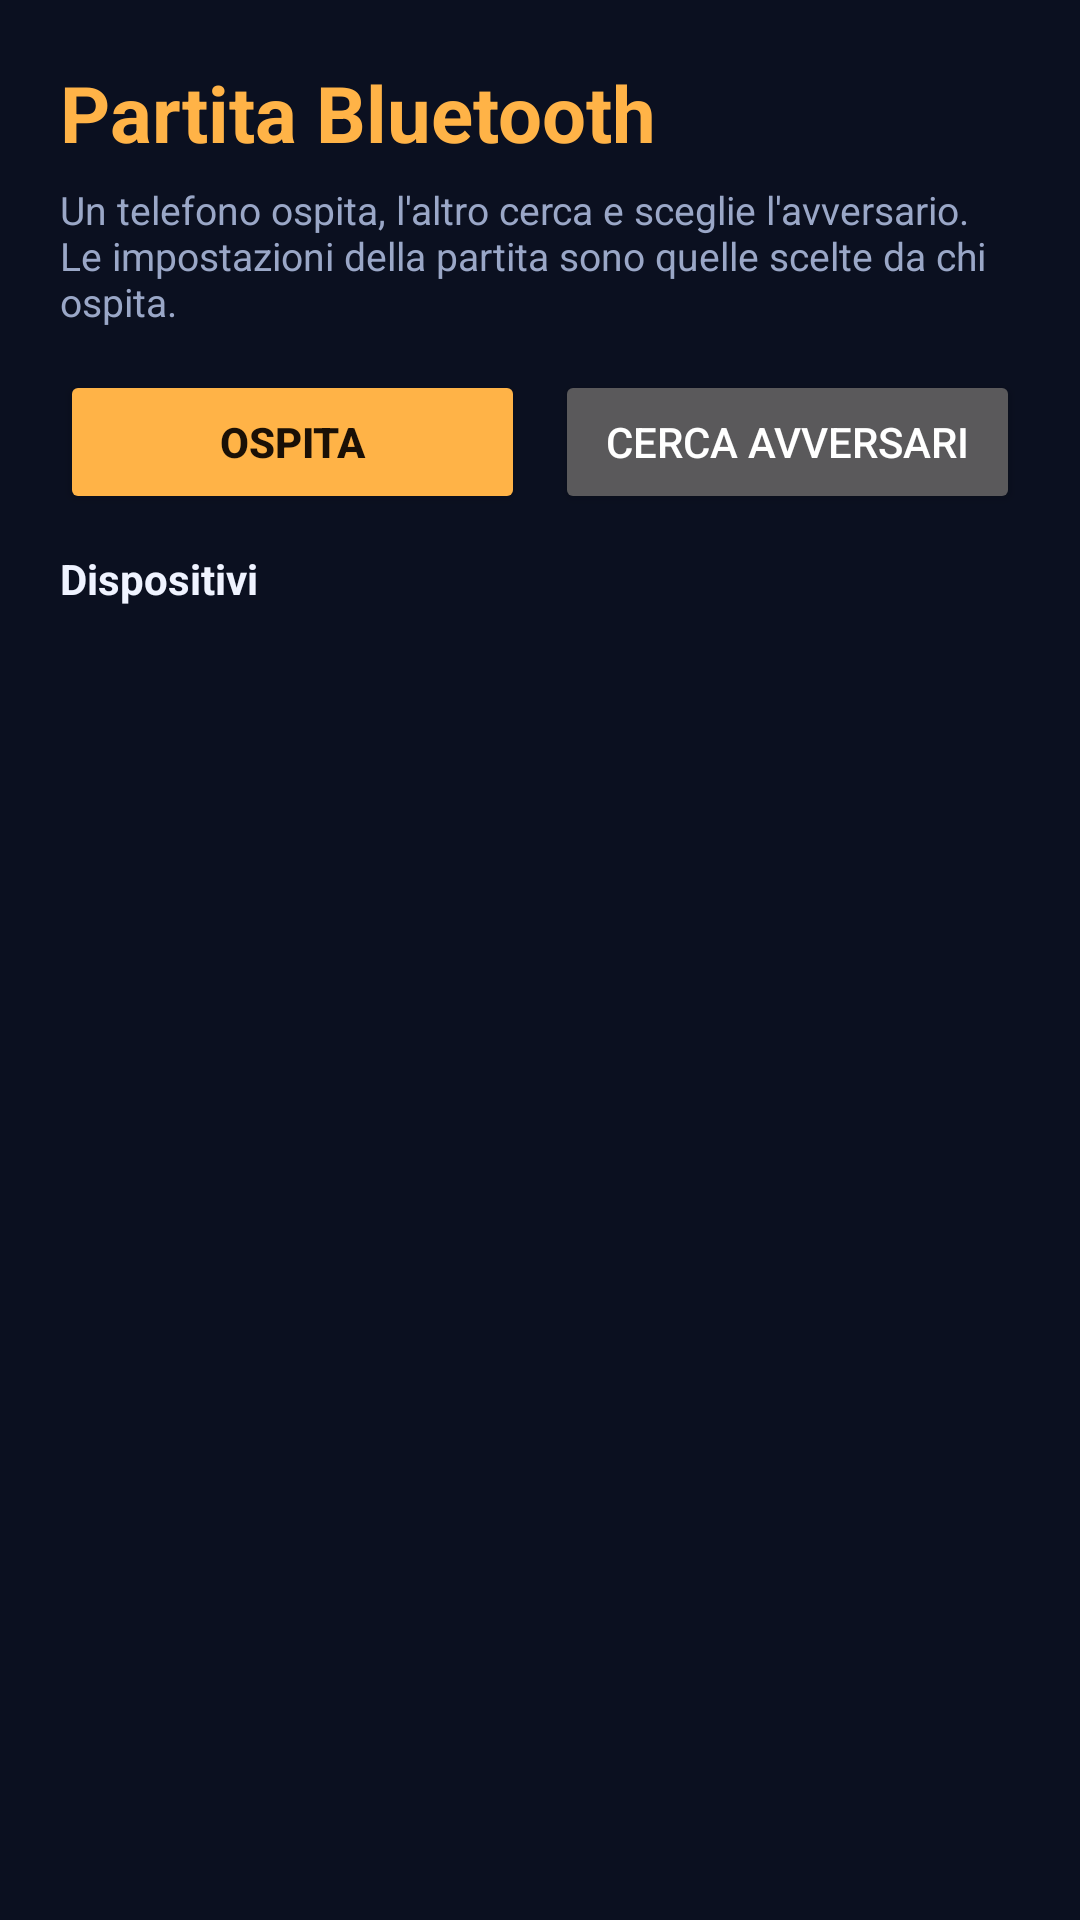

The Android layout XML behind this screen, and the referenced resources:
<!-- AndroidManifest.xml: application theme Theme.Scorch -->
<!-- res/layout/activity_bluetooth.xml -->
<?xml version="1.0" encoding="utf-8"?>
<LinearLayout xmlns:android="http://schemas.android.com/apk/res/android"
    android:layout_width="match_parent"
    android:layout_height="match_parent"
    android:orientation="vertical"
    android:background="@color/bg_dark"
    android:padding="20dp">

    <TextView
        android:layout_width="wrap_content"
        android:layout_height="wrap_content"
        android:text="@string/bluetooth_title"
        android:textColor="@color/accent"
        android:textSize="26sp"
        android:textStyle="bold" />

    <TextView
        android:id="@+id/statusText"
        android:layout_width="match_parent"
        android:layout_height="wrap_content"
        android:layout_marginTop="6dp"
        android:text="@string/bluetooth_hint"
        android:textColor="@color/text_muted"
        android:textSize="13sp" />

    <LinearLayout
        android:layout_width="match_parent"
        android:layout_height="wrap_content"
        android:layout_marginTop="14dp"
        android:orientation="horizontal">

        <Button
            android:id="@+id/hostButton"
            android:layout_width="0dp"
            android:layout_height="wrap_content"
            android:layout_weight="1"
            android:backgroundTint="@color/accent"
            android:textColor="#FF1A1006"
            android:textStyle="bold"
            android:text="@string/bluetooth_host" />

        <Button
            android:id="@+id/scanButton"
            android:layout_width="0dp"
            android:layout_height="wrap_content"
            android:layout_marginStart="10dp"
            android:layout_weight="1"
            android:text="@string/bluetooth_scan" />
    </LinearLayout>

    <TextView
        android:layout_width="match_parent"
        android:layout_height="wrap_content"
        android:layout_marginTop="12dp"
        android:text="@string/bluetooth_devices"
        android:textColor="@color/text_primary"
        android:textSize="14sp"
        android:textStyle="bold" />

    <ListView
        android:id="@+id/deviceList"
        android:layout_width="match_parent"
        android:layout_height="0dp"
        android:layout_marginTop="4dp"
        android:layout_weight="1"
        android:divider="@color/bg_panel"
        android:dividerHeight="1dp" />
</LinearLayout>
<!-- resources referenced by this layout -->
<resources>
  <color name="accent">#FFFFB347</color>
  <color name="bg_dark">#FF0B1020</color>
  <color name="bg_panel">#FF16203A</color>
  <color name="text_muted">#FF9AA7C7</color>
  <color name="text_primary">#FFEFF3FF</color>
  <string name="bluetooth_devices">Dispositivi</string>
  <string name="bluetooth_hint">Un telefono ospita, l\'altro cerca e sceglie l\'avversario. Le impostazioni della partita sono quelle scelte da chi ospita.</string>
  <string name="bluetooth_host">Ospita</string>
  <string name="bluetooth_scan">Cerca avversari</string>
  <string name="bluetooth_title">Partita Bluetooth</string>
  <style name="Theme.Scorch" parent="Theme.AppCompat.NoActionBar">
          <item name="android:windowBackground">@color/bg_dark</item>
          <item name="colorPrimary">@color/accent</item>
          <item name="colorPrimaryDark">@color/bg_dark</item>
          <item name="colorAccent">@color/accent</item>
          <item name="alertDialogTheme">@style/Theme.Scorch.Dialog</item>
          <item name="android:alertDialogTheme">@style/Theme.Scorch.Dialog</item>
      </style>
  <style name="Theme.Scorch.Dialog" parent="Theme.AppCompat.Dialog.Alert">
          <item name="colorAccent">@color/accent</item>
          <item name="android:textColorPrimary">@color/text_primary</item>
          <item name="android:textColorSecondary">@color/text_muted</item>
          <item name="android:windowBackground">@drawable/bg_dialog</item>
          <item name="android:backgroundDimAmount">0.6</item>
          <item name="buttonBarPositiveButtonStyle">@style/Theme.Scorch.DialogButton</item>
          <item name="buttonBarNegativeButtonStyle">@style/Theme.Scorch.DialogButton</item>
          <item name="buttonBarNeutralButtonStyle">@style/Theme.Scorch.DialogButton</item>
      </style>
  <!-- drawable bg_dialog (drawable) -->
  <?xml version="1.0" encoding="utf-8"?>
  <shape xmlns:android="http://schemas.android.com/apk/res/android"
      android:shape="rectangle">
      <solid android:color="@color/bg_panel" />
      <corners android:radius="14dp" />
      <stroke
          android:width="1dp"
          android:color="#33FFB347" />
  </shape>
  <style name="Theme.Scorch.DialogButton" parent="Widget.AppCompat.Button.ButtonBar.AlertDialog">
          <item name="android:textColor">@color/accent</item>
          <item name="android:textStyle">bold</item>
      </style>
</resources>
